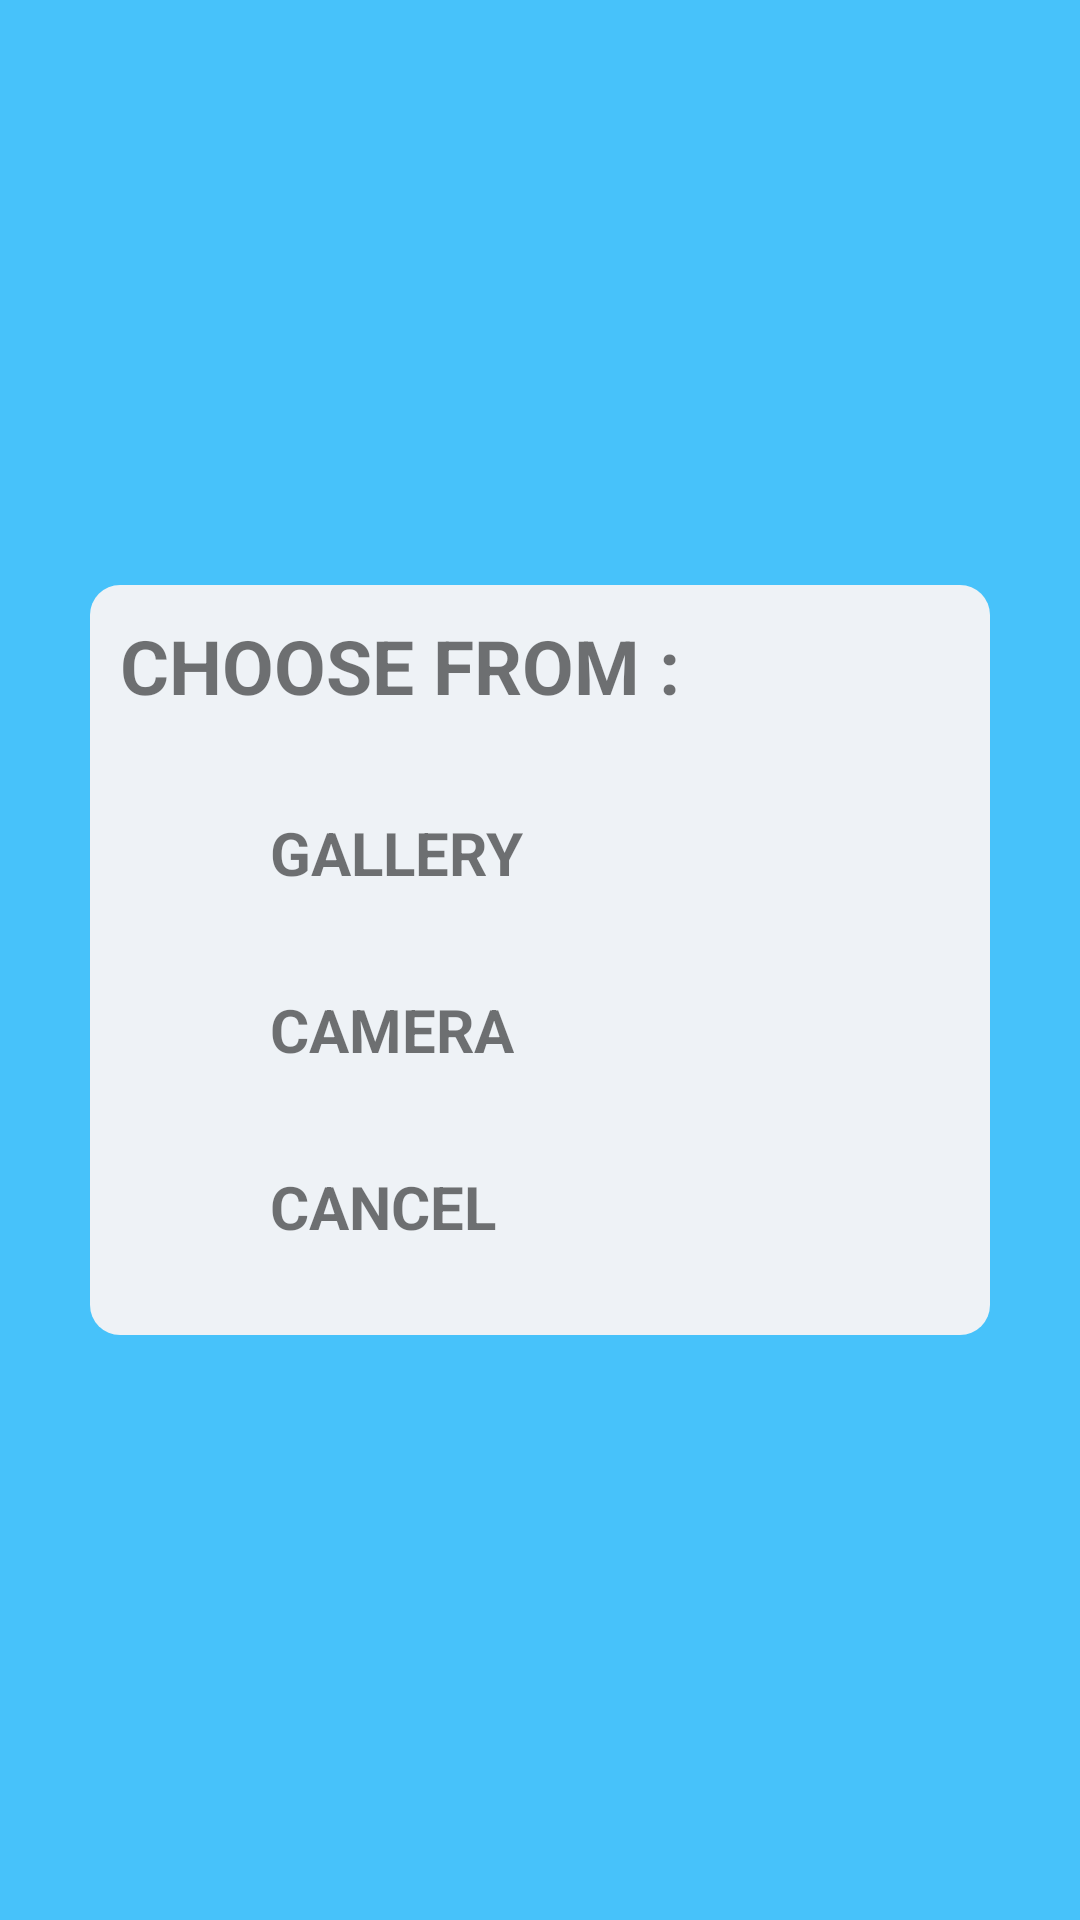

Android layout source for this screen:
<!-- AndroidManifest.xml: application theme AppTheme -->
<!-- res/layout/dialogue_choose.xml -->
<?xml version="1.0" encoding="utf-8"?>
<androidx.constraintlayout.widget.ConstraintLayout
    xmlns:android="http://schemas.android.com/apk/res/android"
    xmlns:app="http://schemas.android.com/apk/res-auto"
    xmlns:tools="http://schemas.android.com/tools"
    android:layout_width="match_parent"
    android:layout_height="match_parent"
    android:background="#47C2FA">

    <androidx.constraintlayout.widget.ConstraintLayout
        android:layout_width="300dp"
        android:layout_height="250dp"
        android:visibility="visible"
        android:background="@drawable/button_background"
        app:layout_constraintBottom_toBottomOf="parent"
        app:layout_constraintEnd_toEndOf="parent"
        app:layout_constraintStart_toStartOf="parent"
        app:layout_constraintTop_toTopOf="parent">

        <TextView
            android:id="@+id/textView3"
            android:layout_width="match_parent"
            android:layout_height="wrap_content"
            android:layout_margin="10dp"
            android:text="CHOOSE FROM : "
            android:textSize="25dp"
            android:textStyle="bold"
            app:layout_constraintEnd_toEndOf="parent"
            app:layout_constraintStart_toStartOf="parent"
            app:layout_constraintTop_toTopOf="parent" />

        <TextView
            android:id="@+id/gallery"
            android:layout_width="wrap_content"
            android:layout_height="wrap_content"
            android:layout_marginStart="60dp"
            android:layout_marginTop="32dp"
            android:text="GALLERY"
            android:textSize="20dp"
            android:textStyle="bold"
            app:layout_constraintStart_toStartOf="parent"
            app:layout_constraintTop_toBottomOf="@+id/textView3" />

        <TextView
            android:id="@+id/camera"
            android:layout_width="wrap_content"
            android:layout_height="wrap_content"
            android:layout_marginTop="32dp"
            android:text="CAMERA"
            android:textSize="20dp"
            android:textStyle="bold"
            app:layout_constraintStart_toStartOf="@+id/gallery"
            app:layout_constraintTop_toBottomOf="@+id/gallery" />

        <TextView
            android:id="@+id/cancel"
            android:layout_width="wrap_content"
            android:layout_height="wrap_content"
            android:layout_marginTop="32dp"
            android:text="cancel"
            android:textAllCaps="true"
            android:textSize="20dp"
            android:textStyle="bold"
            app:layout_constraintStart_toStartOf="@+id/camera"
            app:layout_constraintTop_toBottomOf="@+id/camera" />

        <ImageView
            android:id="@+id/imageView2"
            android:layout_width="40dp"
            android:layout_height="40dp"
            app:layout_constraintBottom_toBottomOf="@+id/gallery"
            app:layout_constraintEnd_toStartOf="@+id/gallery"
            app:layout_constraintStart_toStartOf="parent"
            app:layout_constraintTop_toTopOf="@+id/gallery"
            app:srcCompat="@drawable/gallery_icon" />

        <ImageView
            android:id="@+id/img"
            android:layout_width="40dp"
            android:layout_height="40dp"
            app:layout_constraintBottom_toBottomOf="@+id/camera"
            app:layout_constraintEnd_toStartOf="@+id/camera"
            app:layout_constraintStart_toStartOf="parent"
            app:layout_constraintTop_toTopOf="@+id/camera"
            app:srcCompat="@drawable/camera" />

        <ImageView
            android:id="@+id/imageView4"
            android:layout_width="40dp"
            android:layout_height="40dp"
            app:layout_constraintBottom_toBottomOf="@+id/cancel"
            app:layout_constraintEnd_toStartOf="@+id/cancel"
            app:layout_constraintStart_toStartOf="parent"
            app:layout_constraintTop_toTopOf="@+id/cancel"
            app:srcCompat="@drawable/cancel" />
    </androidx.constraintlayout.widget.ConstraintLayout>

</androidx.constraintlayout.widget.ConstraintLayout>
<!-- resources referenced by this layout -->
<resources>
  <!-- drawable button_background (drawable) -->
  <?xml version="1.0" encoding="utf-8"?>
  <shape xmlns:android="http://schemas.android.com/apk/res/android"
      android:shape="rectangle"
      android:visible="true">
  
      <size
          android:width="30dp"
          android:height="5dp"/>
  
      <solid
          android:width="2dp"
          android:color="#EEFAF6F6"/>
  
      <corners
          android:radius="10dp"/>
  
  </shape>
  <style name="AppTheme" parent="Theme.AppCompat.Light.DarkActionBar">
  
          <item name="colorPrimary">#193AEE</item>
          <item name="colorPrimaryDark">#2196F3</item>
          <item name="colorAccent">@color/colorAccent</item>
      </style>
  <color name="colorAccent">#D81B60</color>
</resources>
